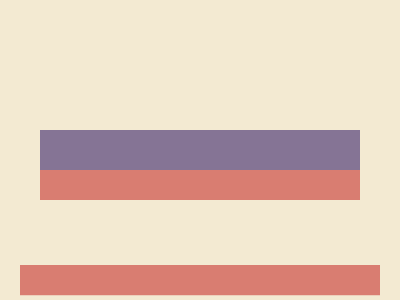

Give the HTML and CSS whose rendering is this image.

<!-- Here added closing tags to format the code properly -->
<!-- Method 1 -->
<style>
    & {
        background: #D97D71;
        border: solid#857495;
        border-width: 40 30 0;
        margin: 65 20 95;
        box-shadow: 0 32q#D97D71, 0 0 0 106q#F3EAD2
    }
</style>

<!-- Method 2 -->
<style>
    * {
        color: F3EAD2;
        background: #D97D71;
        border: solid;
        border-width: 65 20;

        * {
            border-width: 40 30 0;
            color: 857495;
            margin: 0 0 30
        }
    }
</style>
